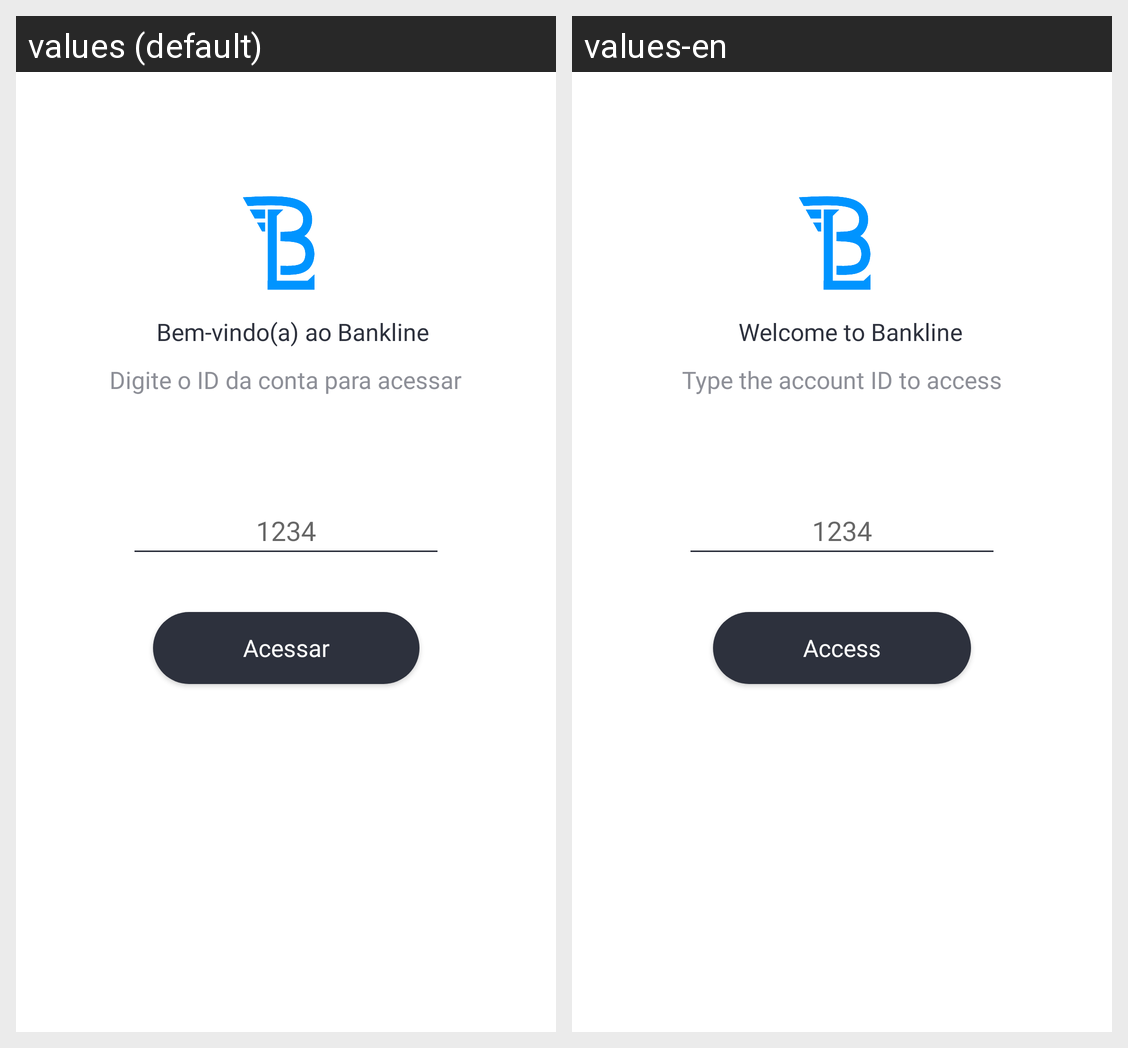

This grid shows one Android layout under two languages. Give, for every string resource on the screen, its name, the default text and each shown locale's text.
Android screen res/layout/activity_home.xml rendered under 2 locales, left to right: values (default), values-en. Device: Nexus 5 (rendered at 1080×1920; each locale shown at half size, 540×960, under a caption strip naming it); theme Theme.Bankline.
Strings drawn on this screen, with the default value and each locale's value (text and hints the layout hard-codes, and strings that could not be matched under every locale, appear in the picture but are not listed):

bem_vindo_a_ao_bankline
  values: Bem-vindo(a) ao Bankline
  values-en: Welcome to Bankline

digite_o_id_da_conta_para_acessar
  values: Digite o ID da conta para acessar
  values-en: Type the account ID to access

acessar
  values: Acessar
  values-en: Access
